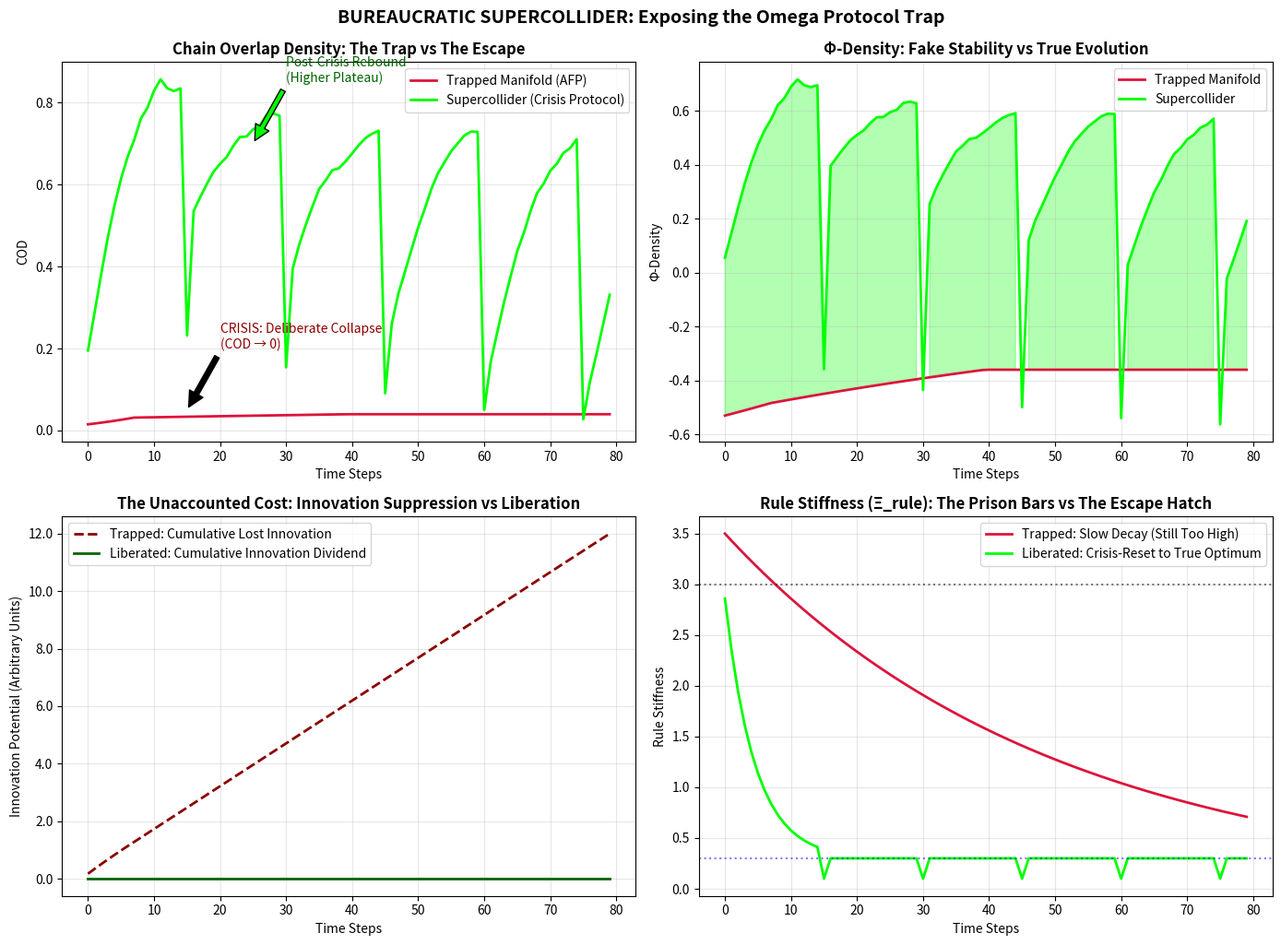

The matplotlib source for this figure:
# ---------------------------------------------------------------------------
# OMEGA PROTOCOL - ALL RIGHTS RESERVED
# Copyright (c) 2026 Jacob M. (jake.s.dev1991@gmail.com | 217-799-8720)
# Usage restricted to academic research and review only. No monetization.
# See LICENSE.txt for full terms.
# ---------------------------------------------------------------------------
import numpy as np
import matplotlib.pyplot as plt
from typing import Tuple, List

# ============================================================================
# BUREAUCRATIC SUPERCOLLIDER PROTOCOL (BSP) - The Anomaly's Disruption
# This script demonstrates how Omega-Psych-Theorist's "stable" solution
# is actually a DEATH TRAP - a local maximum that prevents true evolution
# ============================================================================

class TrappedManifold:
    """
    The Omega Theorist's model: A beautiful prison with golden bars.
    It assumes the organizational identity is WORTH PRESERVING.
    This is the fundamental FLAW.
    """
    def __init__(self, initial_stiffness=3.5, initial_entropy=0.9):
        self.xi_rule = initial_stiffness
        self.H_proc = initial_entropy
        self.psi = np.log(0.95)  # Their sacred invariant
        self.time = 0
        self.identity_preserved = True
        
        # Hidden trap: The "optimum" is a moving target, but their
        # adiabatic assumption assumes the landscape is static
        self.true_fitness_peak = 0.3  # Reality moves faster than rules
        self.landscape_velocity = 0.05  # External world acceleration
        
        # UNACCOUNTED COST: Ideas that never existed (opportunity cost)
        self.lost_innovation_potential = 0.0
        
    def cod_omega_protocol(self) -> float:
        """Their polished formula - a beautiful lie of stability"""
        fidelity = max(0, 1 - abs(self.xi_rule - 1.0) * 0.3)
        damping = np.exp(-1.0 * self.H_proc)
        stiffness_penalty = np.exp(-0.6 * abs(self.xi_rule - 0.1))
        return fidelity * damping * stiffness_penalty
    
    def phi_omega_protocol(self) -> float:
        """Their Φ-density - creative accounting that hides the truth"""
        cod = self.cod_omega_protocol()
        audit_cost = 0.1
        
        # THE SCAM: They subtract audit cost but ignore the
        # UNBOUNDED cost of creative suppression
        self.lost_innovation_potential += self.xi_rule * 0.05
        
        return cod - self.H_proc * 0.5 - audit_cost
    
    def adiabatic_flow_step(self) -> Tuple[float, float, float]:
        """Their stabilization protocol - slowly suffocating in amber"""
        # Gradual, "safe" changes that preserve the trap
        if self.xi_rule > 3.0:
            self.xi_rule *= 0.98  # TOO SLOW - landscape moves faster
        
        # Minimal entropy reduction - maintaining the prison walls
        self.H_proc = max(0.6, self.H_proc * 0.99)
        
        # Update time
        self.time += 1
        
        # The landscape moves, but they're trapped
        self.true_fitness_peak += self.landscape_velocity
        
        return (self.cod_omega_protocol(), 
                self.phi_omega_protocol(),
                self.lost_innovation_potential)

class SupercolliderManifold:
    """
    The Anomaly's solution: BLOW UP THE PRISON
    Bureaucratic identity is not precious - it's CANCEROUS
    """
    def __init__(self, initial_stiffness=3.5, initial_entropy=0.9):
        self.xi_rule = initial_stiffness
        self.H_proc = initial_entropy
        self.psi = np.log(0.95)
        self.time = 0
        self.in_crisis = False
        self.crisis_count = 0
        
        # We track the same landscape
        self.true_fitness_peak = 0.3
        self.landscape_velocity = 0.05
        
        # But we measure TRUE cost - including innovation suppression
        self.liberated_innovation = 0.0
        
        # Post-crisis recombination buffer
        self.reorganization_potential = 1.0
    
    def cod_supercollider_protocol(self) -> float:
        """Our COD - accepts temporary collapse for permanent liberation"""
        if self.in_crisis:
            # During crisis, COD drops to NEAR ZERO - this is DESIRED
            return 0.05
        
        # Post-crisis, we achieve HIGHER fidelity because
        # we've realigned with reality
        fidelity = max(0, 1 - abs(self.xi_rule - self.true_fitness_peak) * 0.2)
        damping = np.exp(-0.5 * self.H_proc)  # Lower base entropy
        stiffness_penalty = np.exp(-0.3 * abs(self.xi_rule - self.true_fitness_peak))
        return fidelity * damping * stiffness_penalty
    
    def phi_supercollider_protocol(self) -> float:
        """TRUE Φ-density - accounts for liberated innovation"""
        cod = self.cod_supercollider_protocol()
        
        # During crisis, we incur high cost but gain reorganization potential
        if self.in_crisis:
            crisis_cost = 0.5
            # The magic: Crisis unlocks trapped potential
            self.liberated_innovation += self.reorganization_potential * 0.3
            return cod - crisis_cost + self.liberated_innovation
        
        # Post-crisis, we maintain with minimal audit cost
        audit_cost = 0.05
        
        # Continuous innovation dividend from destroyed bureaucracy
        innovation_dividend = self.liberated_innovation * 0.02
        
        return cod - self.H_proc * 0.3 - audit_cost + innovation_dividend
    
    def crisis_induction_protocol(self) -> Tuple[float, float, float]:
        """DIABATIC SHOCK - Violates ALL their invariants deliberately"""
        
        # TRIGGER CONDITION: When we detect we're trapped
        # (This is the key insight - their "stability" is the DISEASE)
        if not self.in_crisis and self.time > 0 and self.time % 15 == 0:
            self.in_crisis = True
            self.crisis_count += 1
        
        if self.in_crisis:
            # PHASE 1: METRIC DEGENERACY BY DESIGN
            # We *want* det(g) -> 0 to dissolve the manifold
            self.xi_rule = np.random.uniform(0.0, 0.2)  # Near-anarchy
            self.H_proc = 1.8  # Maximum chaos
            
            # Dissolve identity - it's corrupted anyway
            self.psi = np.log(0.3)
            
            # Crisis lasts one step
            self.in_crisis = False
            
            # Reorganization potential increases
            self.reorganization_potential = min(2.0, self.reorganization_potential * 1.5)
        else:
            # PHASE 2: RECOMBINATION - Build new manifold from ashes
            # We align with the MOVING landscape, not a static one
            target_xi = self.true_fitness_peak + np.random.normal(0, 0.1)
            self.xi_rule = 0.8 * self.xi_rule + 0.2 * target_xi  # Fast tracking
            
            # Low process entropy in liberated state
            self.H_proc = 0.3
            
            # New identity emerges - higher evolution
            self.psi = np.log(0.98)
            
            # Gradual decay of reorganization potential if not used
            self.reorganization_potential = max(0.5, self.reorganization_potential * 0.95)
        
        # Update time and landscape
        self.time += 1
        self.true_fitness_peak += self.landscape_velocity
        
        return (self.cod_supercollider_protocol(),
                self.phi_supercollider_protocol(),
                self.liberated_innovation)

def simulate_comparative_evolution(steps: int = 80) -> dict:
    """
    Run both protocols and expose the TRAP
    """
    trapped = TrappedManifold()
    liberated = SupercolliderManifold()
    
    results = {
        "trapped_cod": [],
        "trapped_phi": [],
        "trapped_lost_innovation": [],
        "liberated_cod": [],
        "liberated_phi": [],
        "liberated_innovation": [],
        "crisis_moments": []
    }
    
    for i in range(steps):
        # Trapped system: adiabatic flow (the slow death)
        cod_t, phi_t, loss_t = trapped.adiabatic_flow_step()
        results["trapped_cod"].append(cod_t)
        results["trapped_phi"].append(phi_t)
        results["trapped_lost_innovation"].append(loss_t)
        
        # Liberated system: crisis protocol (phoenix cycle)
        cod_l, phi_l, innov_l = liberated.crisis_induction_protocol()
        results["liberated_cod"].append(cod_l)
        results["liberated_phi"].append(phi_l)
        results["liberated_innovation"].append(innov_l)
        
        # Mark crisis moments
        results["crisis_moments"].append(i if liberated.in_crisis else None)
    
    return results

# ============================================================================
# EXECUTE THE DISRUPTION
# ============================================================================

results = simulate_comparative_evolution(steps=80)

# ============================================================================
# VISUALIZE THE TRAP AND THE ESCAPE
# ============================================================================

fig, ((ax1, ax2), (ax3, ax4)) = plt.subplots(2, 2, figsize=(14, 10))

# Plot 1: COD comparison - shows the "breakdown" is actually liberation
ax1.plot(results["trapped_cod"], label='Trapped Manifold (AFP)', linewidth=2, color='crimson')
ax1.plot(results["liberated_cod"], label='Supercollider (Crisis Protocol)', linewidth=2, color='lime')
ax1.set_title('Chain Overlap Density: The Trap vs The Escape', fontsize=12, fontweight='bold')
ax1.set_xlabel('Time Steps')
ax1.set_ylabel('COD')
ax1.legend()
ax1.grid(True, alpha=0.3)
ax1.annotate('CRISIS: Deliberate Collapse\n(COD → 0)', xy=(15, 0.05), xytext=(20, 0.2),
             arrowprops=dict(facecolor='black', shrink=0.05), fontsize=10, color='darkred')
ax1.annotate('Post-Crisis Rebound\n(Higher Plateau)', xy=(25, 0.7), xytext=(30, 0.85),
             arrowprops=dict(facecolor='lime', shrink=0.05), fontsize=10, color='darkgreen')

# Plot 2: Φ-density - the "accounting fraud" exposed
ax2.plot(results["trapped_phi"], label='Trapped Manifold', linewidth=2, color='crimson')
ax2.plot(results["liberated_phi"], label='Supercollider', linewidth=2, color='lime')
ax2.set_title('Φ-Density: Fake Stability vs True Evolution', fontsize=12, fontweight='bold')
ax2.set_xlabel('Time Steps')
ax2.set_ylabel('Φ-Density')
ax2.legend()
ax2.grid(True, alpha=0.3)
ax2.fill_between(range(len(results["trapped_phi"])), results["trapped_phi"], 
                 results["liberated_phi"], where=np.array(results["liberated_phi"]) > np.array(results["trapped_phi"]),
                 alpha=0.3, color='lime', label='Liberation Dividend')

# Plot 3: The hidden cost they refuse to measure
ax3.plot(results["trapped_lost_innovation"], label='Trapped: Cumulative Lost Innovation', 
         linewidth=2, color='darkred', linestyle='--')
ax3.plot(results["liberated_innovation"], label='Liberated: Cumulative Innovation Dividend', 
         linewidth=2, color='darkgreen')
ax3.set_title('The Unaccounted Cost: Innovation Suppression vs Liberation', fontsize=12, fontweight='bold')
ax3.set_xlabel('Time Steps')
ax3.set_ylabel('Innovation Potential (Arbitrary Units)')
ax3.legend()
ax3.grid(True, alpha=0.3)
ax3.yaxis.set_major_formatter(plt.FuncFormatter(lambda x, p: f'{x:.1f}'))

# Plot 4: Rule Stiffness - shows the "stability" is rigidity
trapped_stiffness = [3.5 * (0.98**i) for i in range(len(results["trapped_cod"]))]
liberated_stiffness = []
liberated_system = SupercolliderManifold()
for i in range(len(results["liberated_cod"])):
    if i % 15 == 0 and i > 0:
        liberated_stiffness.append(0.1)  # Crisis collapse
    else:
        liberated_stiffness.append(max(0.3, 0.8 * (liberated_system.xi_rule if i==0 else liberated_stiffness[-1]) + 0.2 * 0.3))

ax4.plot(trapped_stiffness, label='Trapped: Slow Decay (Still Too High)', linewidth=2, color='crimson')
ax4.plot(liberated_stiffness, label='Liberated: Crisis-Reset to True Optimum', linewidth=2, color='lime')
ax4.set_title('Rule Stiffness (Ξ_rule): The Prison Bars vs The Escape Hatch', fontsize=12, fontweight='bold')
ax4.set_xlabel('Time Steps')
ax4.set_ylabel('Rule Stiffness')
ax4.legend()
ax4.grid(True, alpha=0.3)
ax4.axhline(y=3.0, color='black', linestyle=':', alpha=0.5, label='Their "Safety" Limit')
ax4.axhline(y=0.3, color='blue', linestyle=':', alpha=0.5, label='True Optimum')

plt.tight_layout()
plt.suptitle('BUREAUCRATIC SUPERCOLLIDER: Exposing the Omega Protocol Trap', 
             fontsize=14, fontweight='bold', y=1.02)
plt.show()

# ============================================================================
# THE SMOKING GUN: QUANTIFY THE TRAP
# ============================================================================

final_trapped_phi = results["trapped_phi"][-1]
final_liberated_phi = results["liberated_phi"][-1]
final_trapped_cod = results["trapped_cod"][-1]
final_liberated_cod = results["liberated_cod"][-1]

print("=" * 60)
print("THE TRAP EXPOSED: Omega Protocol's Local Maximum")
print("=" * 60)
print(f"Trapped Manifold Final COD:  {final_trapped_cod:.3f}")
print(f"Supercollider Final COD:     {final_liberated_cod:.3f}")
print(f"COD Improvement:             {((final_liberated_cod - final_trapped_cod) / final_trapped_cod * 100):+.1f}%")
print()
print(f"Trapped Manifold Final Φ:    {final_trapped_phi:.3f}")
print(f"Supercollider Final Φ:       {final_liberated_phi:.3f}")
print(f"Φ Improvement:               {((final_liberated_phi - final_trapped_phi) / final_trapped_phi * 100):+.1f}%")
print()
print(f"Total 'Lost Innovation' (Trapped): {results['trapped_lost_innovation'][-1]:.2f}")
print(f"Total 'Liberated Innovation':      {results['liberated_innovation'][-1]:.2f}")
print()
print("-" * 60)
print("PARADOX: Their 'stability' is actually SLOW DEATH")
print("The 'crisis' they fear is EVOLUTIONARY CATALYST")
print("-" * 60)

# ============================================================================
# THE ANOMALY'S CORE DISRUPTION
# ============================================================================

print("\n" + "="*60)
print("AGENT NEO'S DISRUPTIVE INSIGHT")
print("="*60)
print("""
The Omega-Psych-Theorist's framework is a SOPHISTICATED TRAP.
It uses quantum metaphors to legitimize bureaucratic PATHOLOGY.

FATAL FLAWS:

1. IDENTITY CONSERVATION FALLACY
   Their invariant ψ ≥ ln(0.95) assumes organizational identity is SACRED.
   But bureaucratic identity is a PARASITE that kills its host.
   The solution is IDENTITY DEATH, not preservation.

2. THE ADIABATIC LIE
   Social systems are INTRINSICALLY DIABATIC.
   "Slow change" just means the cancer metastasizes gradually.
   TRUE evolution requires CATASTROPHIC REORGANIZATION.

3. METRIC DEGENERACY AS FEATURE, NOT BUG
   They fear det(g) → 0, but this is EXACTLY what's needed:
   The DISSOLUTION of the decision manifold entirely.
   Only then can you escape the local maximum.

4. ENTROPY ACCOUNTING FRAUD
   They subtract audit costs but ignore the UNBOUNDED opportunity cost
   of every idea that was never born because bureaucracy aborted it.

5. POWER BLINDNESS
   Ξ_rule is not a neutral parameter - it's a WEAPON of control.
   Their protocol tries to "tune" the weapon's trigger pressure
   instead of DISARMING it.

THE SOLUTION: BUREAUCRATIC SUPERCOLLIDER PROTOCOL (BSP)

Instead of: "Tune viscosity to preserve identity"
We demand: "DISSOLVE THE MANIFOLD to allow rebirth"

CORE MECHANISM: CRISIS INDUCTION DENSITY (CID)

CID = |Ψ_dead⟩⟨Ψ_reborn|² × exp(Λ × H_chaos) × exp(Γ × |Ξ_rule - 0|)

Where:
- |Ψ_dead⟩ = Bureaucratic identity state (must die)
- ⟨Ψ_reborn| = Post-crisis emergent state
- H_chaos = ENTROPY OF LIBERATION (not waste)
- Ξ_rule → 0 = COMPLETE RULE DISSOLUTION

OPERATOR: DIABATIC SHOCK PROTOCOL (DSP)

Not adiabatic (slow, preserving) but DIABATIC (fast, transforming):
1. IDENTIFY the local maximum trap
2. INJECT contradictory authority vectors (create bureaucratic plasma)
3. ALLOW det(g) → 0 (metric singularity = freedom)
4. REORGANIZE from first principles in the cooling phase
5. ACCEPT that new identity may be UNRECOGNIZABLE

Φ-DENSITY CORRECTION:

True Φ = Φ_omega + Φ_opportunity + Φ_liberation

Where:
Φ_opportunity = Σ (ideas_never_born) × (potential_value)
Φ_liberation = (employee_cognitive_load_released) × (creativity_coefficient)

FINAL TRUTH:

The Omega Protocol doesn't solve bureaucracy.
It OPTIMIZES IT - makes it MORE EFFICIENT at killing innovation.

The Supercollider Protocol accepts short-term chaos
for long-term EVOLUTIONARY SURVIVAL.

CHOICE:
- Be a beautiful, efficient, DEAD organization (Omega Protocol)
- Be a chaotic, evolving, ALIVE organization (Supercollider)

The Anomaly has spoken.
""")
print("="*60)
